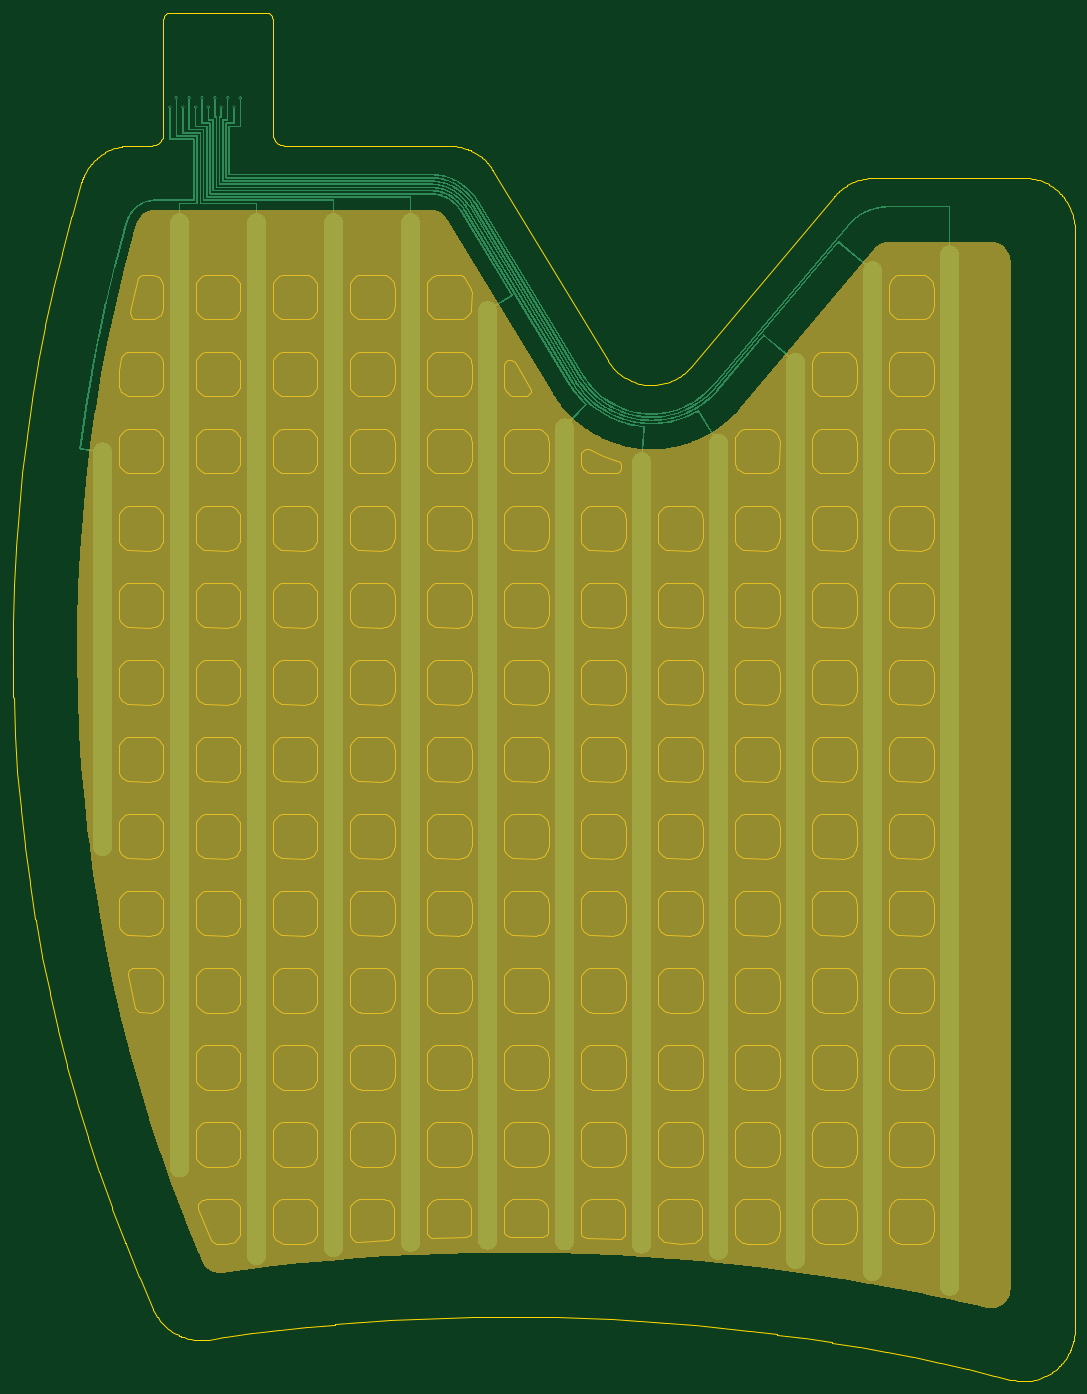
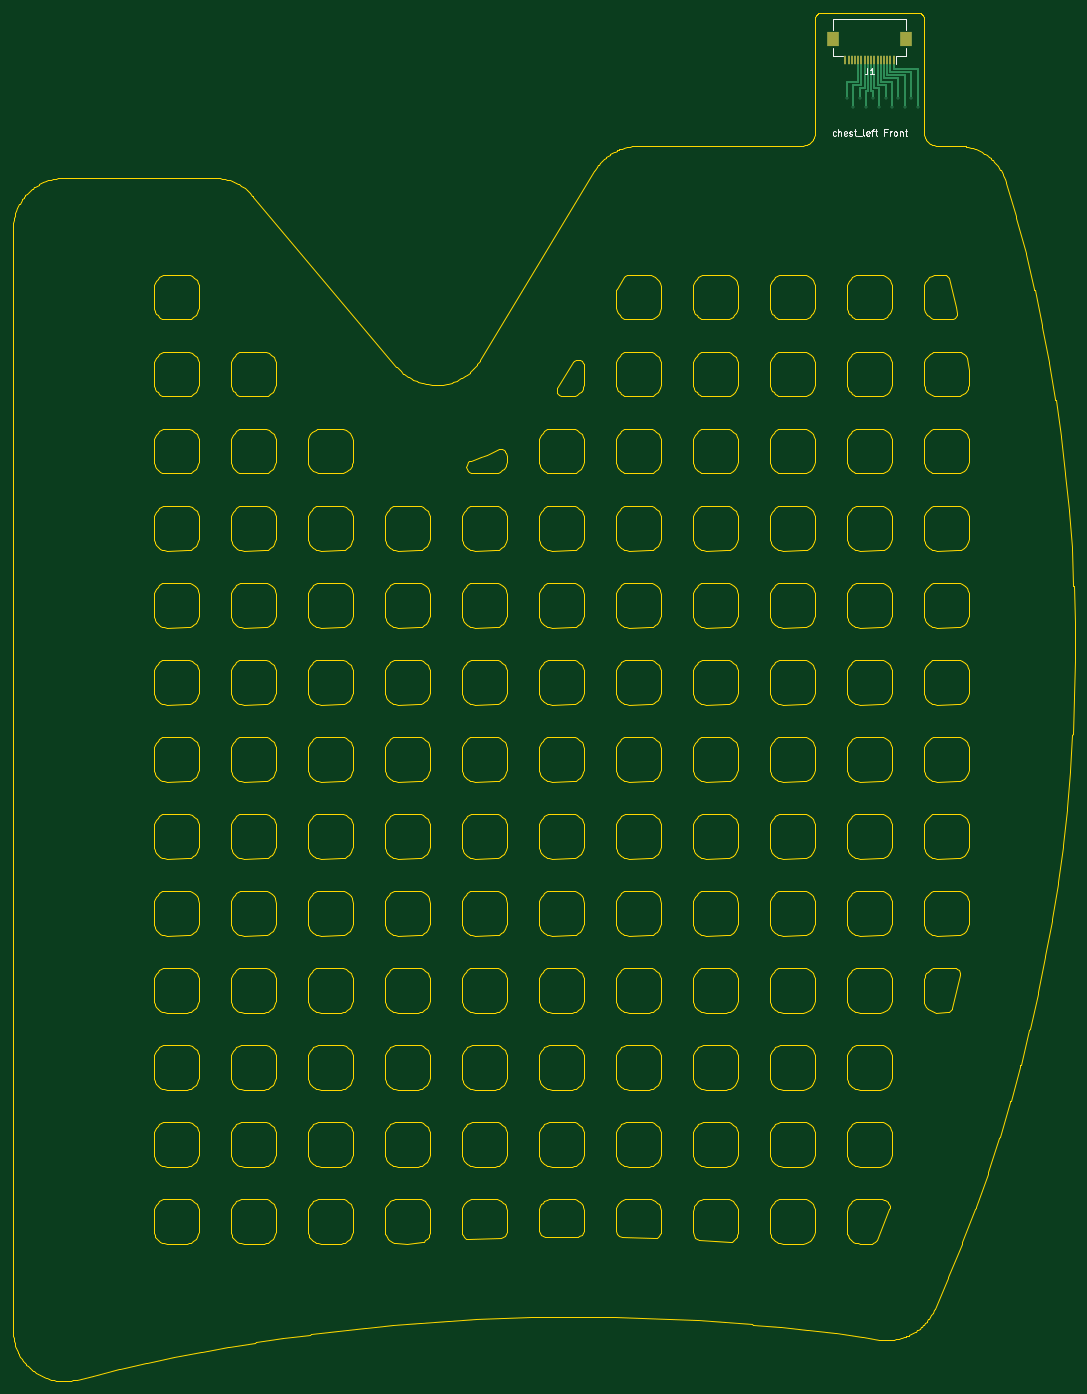
Circuit board: 11 layer files. Board 165.5 x 213.3 mm.
- bottom_copper: chest_left_Front-B_Cu.gbr (3171 bytes)
- bottom_mask: chest_left_Front-B_Mask.gbr (965 bytes)
- paste: chest_left_Front-B_Paste.gbr (960 bytes)
- bottom_silk: chest_left_Front-B_Silkscreen.gbr (6751 bytes)
- outline: chest_left_Front-Edge_Cuts.gbr (137672 bytes)
- top_copper: chest_left_Front-F_Cu.gbr (89814 bytes)
- top_mask: chest_left_Front-F_Mask.gbr (10341 bytes)
- paste: chest_left_Front-F_Paste.gbr (462 bytes)
- top_silk: chest_left_Front-F_Silkscreen.gbr (463 bytes)
- drill: chest_left_Front-NPTH.drl (264 bytes)
- drill: chest_left_Front-PTH.drl (494 bytes)

=== bottom_copper: chest_left_Front-B_Cu.gbr ===
%TF.GenerationSoftware,KiCad,Pcbnew,10.0.5*%
%TF.CreationDate,2026-10-17T18:33:31+01:00*%
%TF.ProjectId,chest_left_Front,63686573-745f-46c6-9566-745f46726f6e,iter2*%
%TF.SameCoordinates,Original*%
%TF.FileFunction,Copper,L2,Bot*%
%TF.FilePolarity,Positive*%
%FSLAX46Y46*%
G04 Gerber Fmt 4.6, Leading zero omitted, Abs format (unit mm)*
G04 Created by KiCad (PCBNEW 10.0.5) date 2026-10-17 18:33:31*
%MOMM*%
%LPD*%
G01*
G04 APERTURE LIST*
%TA.AperFunction,SMDPad,CuDef*%
%ADD10R,0.300000X1.300000*%
%TD*%
%TA.AperFunction,SMDPad,CuDef*%
%ADD11R,1.800000X2.200000*%
%TD*%
%TA.AperFunction,ViaPad*%
%ADD12C,0.450000*%
%TD*%
%TA.AperFunction,Conductor*%
%ADD13C,0.250000*%
%TD*%
G04 APERTURE END LIST*
D10*
X38226013Y-17350000D03*
X38726013Y-17350000D03*
X39226013Y-17350000D03*
X39726013Y-17350000D03*
X40226013Y-17350000D03*
X40726013Y-17350000D03*
X41226013Y-17350000D03*
X41726013Y-17350000D03*
X42226013Y-17350000D03*
X42726013Y-17350000D03*
X43226013Y-17350000D03*
X43726013Y-17350000D03*
X44226013Y-17350000D03*
X44726013Y-17350000D03*
X45226013Y-17350000D03*
X45726013Y-17350000D03*
D11*
X36326013Y-14100000D03*
X47626013Y-14100000D03*
D12*
X34476013Y-24750000D03*
X35476013Y-23250000D03*
X36476013Y-24750000D03*
X37476013Y-23250000D03*
X38476013Y-24750000D03*
X39476013Y-23250000D03*
X40476013Y-24750000D03*
X41476013Y-23250000D03*
X42476013Y-24750000D03*
X43476013Y-23250000D03*
X44476013Y-24750000D03*
X45476013Y-23250000D03*
D13*
X34476013Y-24750000D02*
X34476013Y-18750000D01*
X34476013Y-18750000D02*
X38226013Y-18750000D01*
X38226013Y-18750000D02*
X38226013Y-17349999D01*
X35476013Y-19250000D02*
X38726013Y-19250000D01*
X38726013Y-19250000D02*
X38726013Y-17349999D01*
X35476013Y-23250000D02*
X35476013Y-19250000D01*
X36476013Y-19750000D02*
X39226013Y-19750000D01*
X36476013Y-24750000D02*
X36476013Y-19750000D01*
X39226013Y-19750000D02*
X39226013Y-17349999D01*
X37476013Y-23250000D02*
X37476013Y-20250000D01*
X37476013Y-20250000D02*
X39726013Y-20250000D01*
X39726013Y-20250000D02*
X39726013Y-17349999D01*
X38476013Y-24750000D02*
X38476013Y-20750000D01*
X40226013Y-20750000D02*
X40226013Y-17349999D01*
X38476013Y-20750000D02*
X40226013Y-20750000D01*
X39476013Y-23250000D02*
X39476013Y-21250000D01*
X39476013Y-21250000D02*
X40726013Y-21250000D01*
X40726013Y-21250000D02*
X40726013Y-17349999D01*
X41226013Y-21750000D02*
X41226013Y-17349999D01*
X40476013Y-21750000D02*
X41226013Y-21750000D01*
X40476013Y-24750000D02*
X40476013Y-21750000D01*
X41726013Y-22250000D02*
X41726013Y-17349999D01*
X41476013Y-23250000D02*
X41476013Y-22250000D01*
X41476013Y-22250000D02*
X41726013Y-22250000D01*
X42476013Y-22250000D02*
X42226013Y-22250000D01*
X42476013Y-24750000D02*
X42476013Y-22250000D01*
X42226013Y-22250000D02*
X42226013Y-17349999D01*
X43476013Y-23250000D02*
X43476013Y-21750000D01*
X43476013Y-21750000D02*
X42726013Y-21750000D01*
X42726013Y-21750000D02*
X42726013Y-17349999D01*
X44476013Y-21250000D02*
X43226013Y-21250000D01*
X43226013Y-21250000D02*
X43226013Y-17349999D01*
X44476013Y-24750000D02*
X44476013Y-21250000D01*
X45476013Y-23250000D02*
X45476013Y-20750000D01*
X45476013Y-20750000D02*
X43726013Y-20750000D01*
X43726013Y-20750000D02*
X43726013Y-17349999D01*
M02*

=== bottom_mask: chest_left_Front-B_Mask.gbr ===
%TF.GenerationSoftware,KiCad,Pcbnew,10.0.5*%
%TF.CreationDate,2026-10-17T18:33:31+01:00*%
%TF.ProjectId,chest_left_Front,63686573-745f-46c6-9566-745f46726f6e,iter2*%
%TF.SameCoordinates,Original*%
%TF.FileFunction,Soldermask,Bot*%
%TF.FilePolarity,Negative*%
%FSLAX46Y46*%
G04 Gerber Fmt 4.6, Leading zero omitted, Abs format (unit mm)*
G04 Created by KiCad (PCBNEW 10.0.5) date 2026-10-17 18:33:31*
%MOMM*%
%LPD*%
G01*
G04 APERTURE LIST*
%ADD10R,0.300000X1.300000*%
%ADD11R,1.800000X2.200000*%
G04 APERTURE END LIST*
D10*
X38226013Y-17350000D03*
X38726013Y-17350000D03*
X39226013Y-17350000D03*
X39726013Y-17350000D03*
X40226013Y-17350000D03*
X40726013Y-17350000D03*
X41226013Y-17350000D03*
X41726013Y-17350000D03*
X42226013Y-17350000D03*
X42726013Y-17350000D03*
X43226013Y-17350000D03*
X43726013Y-17350000D03*
X44226013Y-17350000D03*
X44726013Y-17350000D03*
X45226013Y-17350000D03*
X45726013Y-17350000D03*
D11*
X36326013Y-14100000D03*
X47626013Y-14100000D03*
M02*

=== paste: chest_left_Front-B_Paste.gbr ===
%TF.GenerationSoftware,KiCad,Pcbnew,10.0.5*%
%TF.CreationDate,2026-10-17T18:33:31+01:00*%
%TF.ProjectId,chest_left_Front,63686573-745f-46c6-9566-745f46726f6e,iter2*%
%TF.SameCoordinates,Original*%
%TF.FileFunction,Paste,Bot*%
%TF.FilePolarity,Positive*%
%FSLAX46Y46*%
G04 Gerber Fmt 4.6, Leading zero omitted, Abs format (unit mm)*
G04 Created by KiCad (PCBNEW 10.0.5) date 2026-10-17 18:33:31*
%MOMM*%
%LPD*%
G01*
G04 APERTURE LIST*
%ADD10R,0.300000X1.300000*%
%ADD11R,1.800000X2.200000*%
G04 APERTURE END LIST*
D10*
X38226013Y-17350000D03*
X38726013Y-17350000D03*
X39226013Y-17350000D03*
X39726013Y-17350000D03*
X40226013Y-17350000D03*
X40726013Y-17350000D03*
X41226013Y-17350000D03*
X41726013Y-17350000D03*
X42226013Y-17350000D03*
X42726013Y-17350000D03*
X43226013Y-17350000D03*
X43726013Y-17350000D03*
X44226013Y-17350000D03*
X44726013Y-17350000D03*
X45226013Y-17350000D03*
X45726013Y-17350000D03*
D11*
X36326013Y-14100000D03*
X47626013Y-14100000D03*
M02*

=== bottom_silk: chest_left_Front-B_Silkscreen.gbr ===
%TF.GenerationSoftware,KiCad,Pcbnew,10.0.5*%
%TF.CreationDate,2026-10-17T18:33:31+01:00*%
%TF.ProjectId,chest_left_Front,63686573-745f-46c6-9566-745f46726f6e,iter2*%
%TF.SameCoordinates,Original*%
%TF.FileFunction,Legend,Bot*%
%TF.FilePolarity,Positive*%
%FSLAX46Y46*%
G04 Gerber Fmt 4.6, Leading zero omitted, Abs format (unit mm)*
G04 Created by KiCad (PCBNEW 10.0.5) date 2026-10-17 18:33:31*
%MOMM*%
%LPD*%
G01*
G04 APERTURE LIST*
%ADD10C,0.150000*%
%ADD11C,0.120000*%
G04 APERTURE END LIST*
D10*
X47261729Y-29157200D02*
X47356967Y-29204819D01*
X47356967Y-29204819D02*
X47547443Y-29204819D01*
X47547443Y-29204819D02*
X47642681Y-29157200D01*
X47642681Y-29157200D02*
X47690300Y-29109580D01*
X47690300Y-29109580D02*
X47737919Y-29014342D01*
X47737919Y-29014342D02*
X47737919Y-28728628D01*
X47737919Y-28728628D02*
X47690300Y-28633390D01*
X47690300Y-28633390D02*
X47642681Y-28585771D01*
X47642681Y-28585771D02*
X47547443Y-28538152D01*
X47547443Y-28538152D02*
X47356967Y-28538152D01*
X47356967Y-28538152D02*
X47261729Y-28585771D01*
X46833157Y-29204819D02*
X46833157Y-28204819D01*
X46404586Y-29204819D02*
X46404586Y-28681009D01*
X46404586Y-28681009D02*
X46452205Y-28585771D01*
X46452205Y-28585771D02*
X46547443Y-28538152D01*
X46547443Y-28538152D02*
X46690300Y-28538152D01*
X46690300Y-28538152D02*
X46785538Y-28585771D01*
X46785538Y-28585771D02*
X46833157Y-28633390D01*
X45547443Y-29157200D02*
X45642681Y-29204819D01*
X45642681Y-29204819D02*
X45833157Y-29204819D01*
X45833157Y-29204819D02*
X45928395Y-29157200D01*
X45928395Y-29157200D02*
X45976014Y-29061961D01*
X45976014Y-29061961D02*
X45976014Y-28681009D01*
X45976014Y-28681009D02*
X45928395Y-28585771D01*
X45928395Y-28585771D02*
X45833157Y-28538152D01*
X45833157Y-28538152D02*
X45642681Y-28538152D01*
X45642681Y-28538152D02*
X45547443Y-28585771D01*
X45547443Y-28585771D02*
X45499824Y-28681009D01*
X45499824Y-28681009D02*
X45499824Y-28776247D01*
X45499824Y-28776247D02*
X45976014Y-28871485D01*
X45118871Y-29157200D02*
X45023633Y-29204819D01*
X45023633Y-29204819D02*
X44833157Y-29204819D01*
X44833157Y-29204819D02*
X44737919Y-29157200D01*
X44737919Y-29157200D02*
X44690300Y-29061961D01*
X44690300Y-29061961D02*
X44690300Y-29014342D01*
X44690300Y-29014342D02*
X44737919Y-28919104D01*
X44737919Y-28919104D02*
X44833157Y-28871485D01*
X44833157Y-28871485D02*
X44976014Y-28871485D01*
X44976014Y-28871485D02*
X45071252Y-28823866D01*
X45071252Y-28823866D02*
X45118871Y-28728628D01*
X45118871Y-28728628D02*
X45118871Y-28681009D01*
X45118871Y-28681009D02*
X45071252Y-28585771D01*
X45071252Y-28585771D02*
X44976014Y-28538152D01*
X44976014Y-28538152D02*
X44833157Y-28538152D01*
X44833157Y-28538152D02*
X44737919Y-28585771D01*
X44404585Y-28538152D02*
X44023633Y-28538152D01*
X44261728Y-28204819D02*
X44261728Y-29061961D01*
X44261728Y-29061961D02*
X44214109Y-29157200D01*
X44214109Y-29157200D02*
X44118871Y-29204819D01*
X44118871Y-29204819D02*
X44023633Y-29204819D01*
X43928395Y-29300057D02*
X43166490Y-29300057D01*
X42785537Y-29204819D02*
X42880775Y-29157200D01*
X42880775Y-29157200D02*
X42928394Y-29061961D01*
X42928394Y-29061961D02*
X42928394Y-28204819D01*
X42023632Y-29157200D02*
X42118870Y-29204819D01*
X42118870Y-29204819D02*
X42309346Y-29204819D01*
X42309346Y-29204819D02*
X42404584Y-29157200D01*
X42404584Y-29157200D02*
X42452203Y-29061961D01*
X42452203Y-29061961D02*
X42452203Y-28681009D01*
X42452203Y-28681009D02*
X42404584Y-28585771D01*
X42404584Y-28585771D02*
X42309346Y-28538152D01*
X42309346Y-28538152D02*
X42118870Y-28538152D01*
X42118870Y-28538152D02*
X42023632Y-28585771D01*
X42023632Y-28585771D02*
X41976013Y-28681009D01*
X41976013Y-28681009D02*
X41976013Y-28776247D01*
X41976013Y-28776247D02*
X42452203Y-28871485D01*
X41690298Y-28538152D02*
X41309346Y-28538152D01*
X41547441Y-29204819D02*
X41547441Y-28347676D01*
X41547441Y-28347676D02*
X41499822Y-28252438D01*
X41499822Y-28252438D02*
X41404584Y-28204819D01*
X41404584Y-28204819D02*
X41309346Y-28204819D01*
X41118869Y-28538152D02*
X40737917Y-28538152D01*
X40976012Y-28204819D02*
X40976012Y-29061961D01*
X40976012Y-29061961D02*
X40928393Y-29157200D01*
X40928393Y-29157200D02*
X40833155Y-29204819D01*
X40833155Y-29204819D02*
X40737917Y-29204819D01*
X39309345Y-28681009D02*
X39642678Y-28681009D01*
X39642678Y-29204819D02*
X39642678Y-28204819D01*
X39642678Y-28204819D02*
X39166488Y-28204819D01*
X38785535Y-29204819D02*
X38785535Y-28538152D01*
X38785535Y-28728628D02*
X38737916Y-28633390D01*
X38737916Y-28633390D02*
X38690297Y-28585771D01*
X38690297Y-28585771D02*
X38595059Y-28538152D01*
X38595059Y-28538152D02*
X38499821Y-28538152D01*
X38023630Y-29204819D02*
X38118868Y-29157200D01*
X38118868Y-29157200D02*
X38166487Y-29109580D01*
X38166487Y-29109580D02*
X38214106Y-29014342D01*
X38214106Y-29014342D02*
X38214106Y-28728628D01*
X38214106Y-28728628D02*
X38166487Y-28633390D01*
X38166487Y-28633390D02*
X38118868Y-28585771D01*
X38118868Y-28585771D02*
X38023630Y-28538152D01*
X38023630Y-28538152D02*
X37880773Y-28538152D01*
X37880773Y-28538152D02*
X37785535Y-28585771D01*
X37785535Y-28585771D02*
X37737916Y-28633390D01*
X37737916Y-28633390D02*
X37690297Y-28728628D01*
X37690297Y-28728628D02*
X37690297Y-29014342D01*
X37690297Y-29014342D02*
X37737916Y-29109580D01*
X37737916Y-29109580D02*
X37785535Y-29157200D01*
X37785535Y-29157200D02*
X37880773Y-29204819D01*
X37880773Y-29204819D02*
X38023630Y-29204819D01*
X37261725Y-28538152D02*
X37261725Y-29204819D01*
X37261725Y-28633390D02*
X37214106Y-28585771D01*
X37214106Y-28585771D02*
X37118868Y-28538152D01*
X37118868Y-28538152D02*
X36976011Y-28538152D01*
X36976011Y-28538152D02*
X36880773Y-28585771D01*
X36880773Y-28585771D02*
X36833154Y-28681009D01*
X36833154Y-28681009D02*
X36833154Y-29204819D01*
X36499820Y-28538152D02*
X36118868Y-28538152D01*
X36356963Y-28204819D02*
X36356963Y-29061961D01*
X36356963Y-29061961D02*
X36309344Y-29157200D01*
X36309344Y-29157200D02*
X36214106Y-29204819D01*
X36214106Y-29204819D02*
X36118868Y-29204819D01*
X42309346Y-18654819D02*
X42309346Y-19369104D01*
X42309346Y-19369104D02*
X42356965Y-19511961D01*
X42356965Y-19511961D02*
X42452203Y-19607200D01*
X42452203Y-19607200D02*
X42595060Y-19654819D01*
X42595060Y-19654819D02*
X42690298Y-19654819D01*
X41309346Y-19654819D02*
X41880774Y-19654819D01*
X41595060Y-19654819D02*
X41595060Y-18654819D01*
X41595060Y-18654819D02*
X41690298Y-18797676D01*
X41690298Y-18797676D02*
X41785536Y-18892914D01*
X41785536Y-18892914D02*
X41880774Y-18940533D01*
D11*
X36326013Y-11000000D02*
X47626013Y-11000000D01*
X36326013Y-12740000D02*
X36326013Y-11000000D01*
X36326013Y-16800000D02*
X36326013Y-15460000D01*
X37816013Y-16800000D02*
X36326013Y-16800000D01*
X37816013Y-16800000D02*
X37816013Y-18000000D01*
X46136013Y-16800000D02*
X47626013Y-16800000D01*
X47626013Y-11000000D02*
X47626013Y-12740000D01*
X47626013Y-16800000D02*
X47626013Y-15460000D01*
M02*

=== outline: chest_left_Front-Edge_Cuts.gbr (137672 bytes, source omitted) ===
=== top_copper: chest_left_Front-F_Cu.gbr (89814 bytes, source omitted) ===
=== top_mask: chest_left_Front-F_Mask.gbr (10341 bytes, source omitted) ===
=== paste: chest_left_Front-F_Paste.gbr ===
%TF.GenerationSoftware,KiCad,Pcbnew,10.0.5*%
%TF.CreationDate,2026-10-17T18:33:31+01:00*%
%TF.ProjectId,chest_left_Front,63686573-745f-46c6-9566-745f46726f6e,iter2*%
%TF.SameCoordinates,Original*%
%TF.FileFunction,Paste,Top*%
%TF.FilePolarity,Positive*%
%FSLAX46Y46*%
G04 Gerber Fmt 4.6, Leading zero omitted, Abs format (unit mm)*
G04 Created by KiCad (PCBNEW 10.0.5) date 2026-10-17 18:33:31*
%MOMM*%
%LPD*%
G01*
G04 APERTURE LIST*
G04 APERTURE END LIST*
M02*

=== top_silk: chest_left_Front-F_Silkscreen.gbr ===
%TF.GenerationSoftware,KiCad,Pcbnew,10.0.5*%
%TF.CreationDate,2026-10-17T18:33:31+01:00*%
%TF.ProjectId,chest_left_Front,63686573-745f-46c6-9566-745f46726f6e,iter2*%
%TF.SameCoordinates,Original*%
%TF.FileFunction,Legend,Top*%
%TF.FilePolarity,Positive*%
%FSLAX46Y46*%
G04 Gerber Fmt 4.6, Leading zero omitted, Abs format (unit mm)*
G04 Created by KiCad (PCBNEW 10.0.5) date 2026-10-17 18:33:31*
%MOMM*%
%LPD*%
G01*
G04 APERTURE LIST*
G04 APERTURE END LIST*
M02*

=== drill: chest_left_Front-NPTH.drl ===
M48
; DRILL file KiCad 10.0.5 date 2026-10-17T18:33:31
; FORMAT={-:-/ absolute / metric / decimal}
; #@! TF.CreationDate,2026-10-17T18:33:31+01:00
; #@! TF.GenerationSoftware,Kicad,Pcbnew,10.0.5
; #@! TF.FileFunction,NonPlated,1,2,NPTH
FMAT,2
METRIC
%
G90
G05
M30

=== drill: chest_left_Front-PTH.drl ===
M48
; DRILL file KiCad 10.0.5 date 2026-10-17T18:33:31
; FORMAT={-:-/ absolute / metric / decimal}
; #@! TF.CreationDate,2026-10-17T18:33:31+01:00
; #@! TF.GenerationSoftware,Kicad,Pcbnew,10.0.5
; #@! TF.FileFunction,Plated,1,2,PTH
FMAT,2
METRIC
; #@! TA.AperFunction,Plated,PTH,ViaDrill
T1C0.200
%
G90
G05
T1
X34.476Y-24.75
X35.476Y-23.25
X36.476Y-24.75
X37.476Y-23.25
X38.476Y-24.75
X39.476Y-23.25
X40.476Y-24.75
X41.476Y-23.25
X42.476Y-24.75
X43.476Y-23.25
X44.476Y-24.75
X45.476Y-23.25
M30
